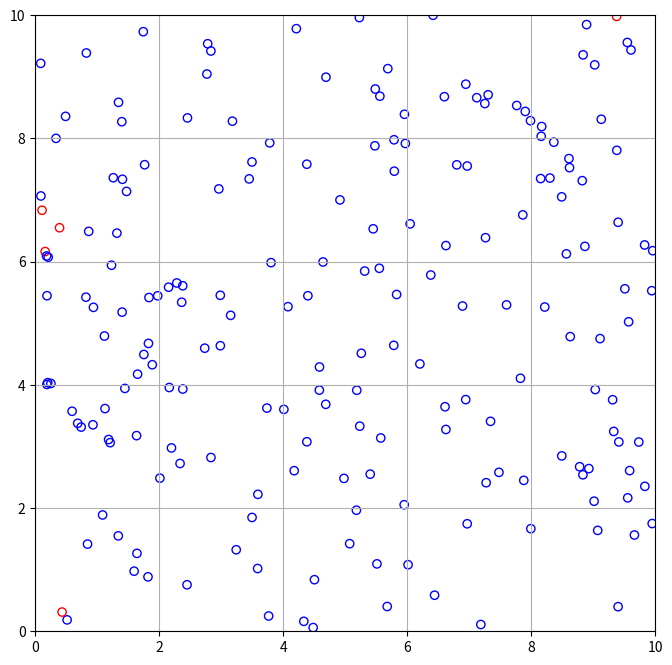

Python code for this plot:
import numpy as np
import matplotlib.pyplot as plt

# Constants
population_size = 200   # Total population size
initial_infected = 3    # Initially infected people
R = 0.5                 # Infection radius
P = 0.3                 # Probability of infection (30%)
world_size = 10         # Size of the 2D world
steps = 100             # Number of simulation steps

# Status codes
SUSCEPTIBLE = 0
INFECTED = 1

# Initialize the positions randomly
positions = np.random.uniform(0, world_size, (population_size, 2))

# Initialize the status (all susceptible except initial infected)
status = np.array([SUSCEPTIBLE] * population_size)
initially_infected_indices = np.random.choice(population_size, initial_infected, replace=False)
status[initially_infected_indices] = INFECTED

# Plotting function
def plot_population(positions, status, step):
    plt.figure(figsize=(8, 8))
    plt.title(f"Step {step}")
    for i in range(population_size):
        if status[i] == INFECTED:
            plt.scatter(positions[i, 0], positions[i, 1], color='red')
        else:
            plt.scatter(positions[i, 0], positions[i, 1], color='blue')
    plt.xlim(0, world_size)
    plt.ylim(0, world_size)
    plt.grid(True)
    plt.show()

# Simulation function
def simulate(positions, status):
    for step in range(steps):
        # Random walk
        positions += np.random.uniform(-0.1, 0.1, positions.shape)
        # Ensure positions stay within bounds
        positions = np.clip(positions, 0, world_size)

        # Check for new infections
        for i in range(population_size):
            if status[i] == INFECTED:
                for j in range(population_size):
                    if i != j and status[j] == SUSCEPTIBLE:
                        distance = np.linalg.norm(positions[i] - positions[j])
                        if distance < R and np.random.random() < P:
                            status[j] = INFECTED

        if step % 10 == 0:
            plot_population(positions, status, step)

# Run simulation
#simulate(positions, status)


from matplotlib.animation import FuncAnimation

# Create figure for the smoother movement plot
fig, ax = plt.subplots(figsize=(8, 8))
scat = ax.scatter([], [], c=[])

# Set plot limits and labels
ax.set_xlim(0, world_size)
ax.set_ylim(0, world_size)
ax.grid(True)

# Initialize positions and status again
positions = np.random.uniform(0, world_size, (population_size, 2))
velocities = np.random.uniform(-0.05, 0.05, (population_size, 2))  # Initial velocities
status = np.array([SUSCEPTIBLE] * population_size)
initially_infected_indices = np.random.choice(population_size, initial_infected, replace=False)
status[initially_infected_indices] = INFECTED

# Update function for the smoother animation
def update(frame):
    global positions, status, velocities
    # Update positions with a smoother step, influenced by inertia
    velocities += np.random.uniform(-0.02, 0.02, positions.shape)
    velocities = np.clip(velocities, -0.05, 0.05)  # Limit max velocity
    positions += velocities
    positions = np.clip(positions, 0, world_size)
    
    # Infection spread
    for i in range(population_size):
        if status[i] == INFECTED:
            for j in range(population_size):
                if i != j and status[j] == SUSCEPTIBLE:
                    distance = np.linalg.norm(positions[i] - positions[j])
                    if distance < R and np.random.random() < P:
                        status[j] = INFECTED

    colors = ['red' if s == INFECTED else 'blue' for s in status]
    scat.set_offsets(positions)
    scat.set_color(colors)
    return scat,

# Create animation with smoother movement
ani = FuncAnimation(fig, update, frames=steps, interval=10, blit=True)
plt.show()
# Save or display the animation
# plt.close(fig)  # Avoid static plot output
# ani.save('/mnt/data/SIR_simulation_smoothed.mp4', writer='ffmpeg', dpi=80)